The GitHub repository yuri0329/AIFactory_FruitQC contains a labelled image folder "AIFactory_FruitQC" with 8 categories: apple fuji, mandarine hallabong, mandarine onjumilgam, pear chuhwang, pear singo, persimmon bansi, persimmon booyu, persimmon daebong. Examples follow, each with its label.

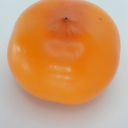
Label: persimmon bansi

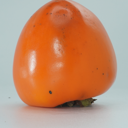
Label: persimmon daebong

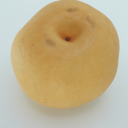
Label: pear chuhwang

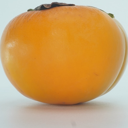
Label: persimmon booyu

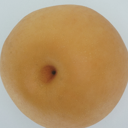
Label: pear singo

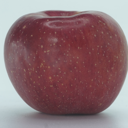
Label: apple fuji
